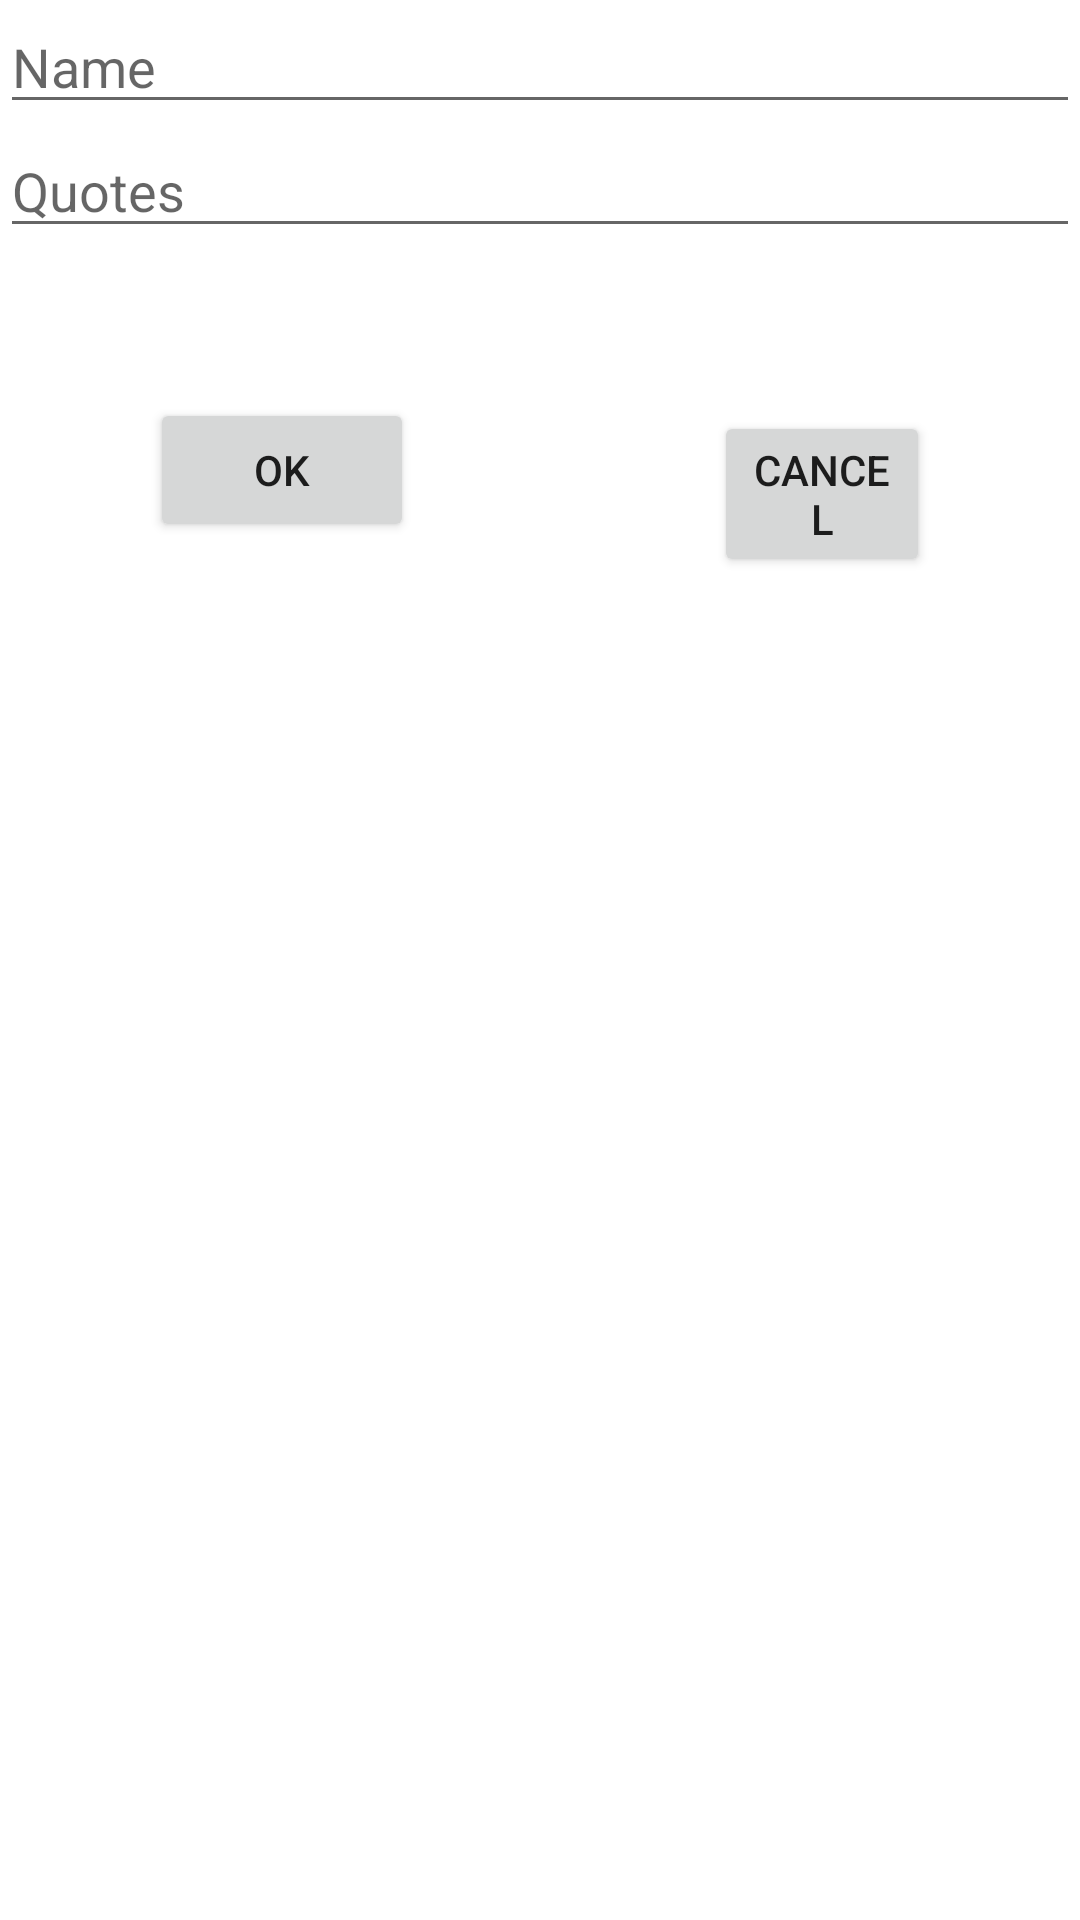

Produce the Android XML layout that renders to this screen, including the resource entries it uses.
<!-- AndroidManifest.xml: application theme Theme.InstaFameProj -->
<!-- res/layout/fragment_edit_profile.xml -->
<?xml version="1.0" encoding="utf-8"?>
<LinearLayout xmlns:android="http://schemas.android.com/apk/res/android"
    android:layout_width="match_parent"
    android:layout_height="match_parent"
    android:orientation="vertical"
    >

    <EditText
        android:layout_width="match_parent"
        android:layout_height="wrap_content"
        android:hint="Name"
        android:id="@+id/editName"
        android:maxLength="30"
        />

    <EditText
        android:layout_width="match_parent"
        android:layout_height="wrap_content"
        android:id="@+id/editQuotes"
        android:hint="Quotes"
        android:maxLength="30"
        />

    <LinearLayout
        android:layout_width="match_parent"
        android:layout_height="wrap_content"
        android:orientation="horizontal"
        >
        <Button
            android:layout_width="wrap_content"
            android:layout_height="wrap_content"
            android:layout_margin="50dp"
            android:text="OK"
            android:id="@+id/editOkBT"
            />
        <Button
            android:layout_width="wrap_content"
            android:layout_height="wrap_content"
            android:layout_margin="50dp"
            android:text="Cancel"
            android:id="@+id/editCancelBt"
            />
    </LinearLayout>
</LinearLayout>
<!-- resources referenced by this layout -->
<resources>
  <style name="Theme.InstaFameProj" parent="Theme.MaterialComponents.DayNight.DarkActionBar">
          
          <item name="colorPrimary">@color/purple_500</item>
          <item name="colorPrimaryVariant">@color/purple_700</item>
          <item name="colorOnPrimary">@color/white</item>
          
          <item name="colorSecondary">@color/teal_200</item>
          <item name="colorSecondaryVariant">@color/teal_700</item>
          <item name="colorOnSecondary">@color/black</item>
          
          <item name="android:statusBarColor">?attr/colorPrimaryVariant</item>
          
      </style>
  <!-- not gathered from this repository: default colours our renderer supplied (Android Studio template values) -->
  <color name="purple_500">#FF6200EE</color>
  <color name="purple_700">#FF3700B3</color>
  <color name="teal_200">#FF03DAC5</color>
  <color name="teal_700">#FF018786</color>
  <color name="black">#FF000000</color>
  <color name="white">#FFFFFFFF</color>
</resources>
